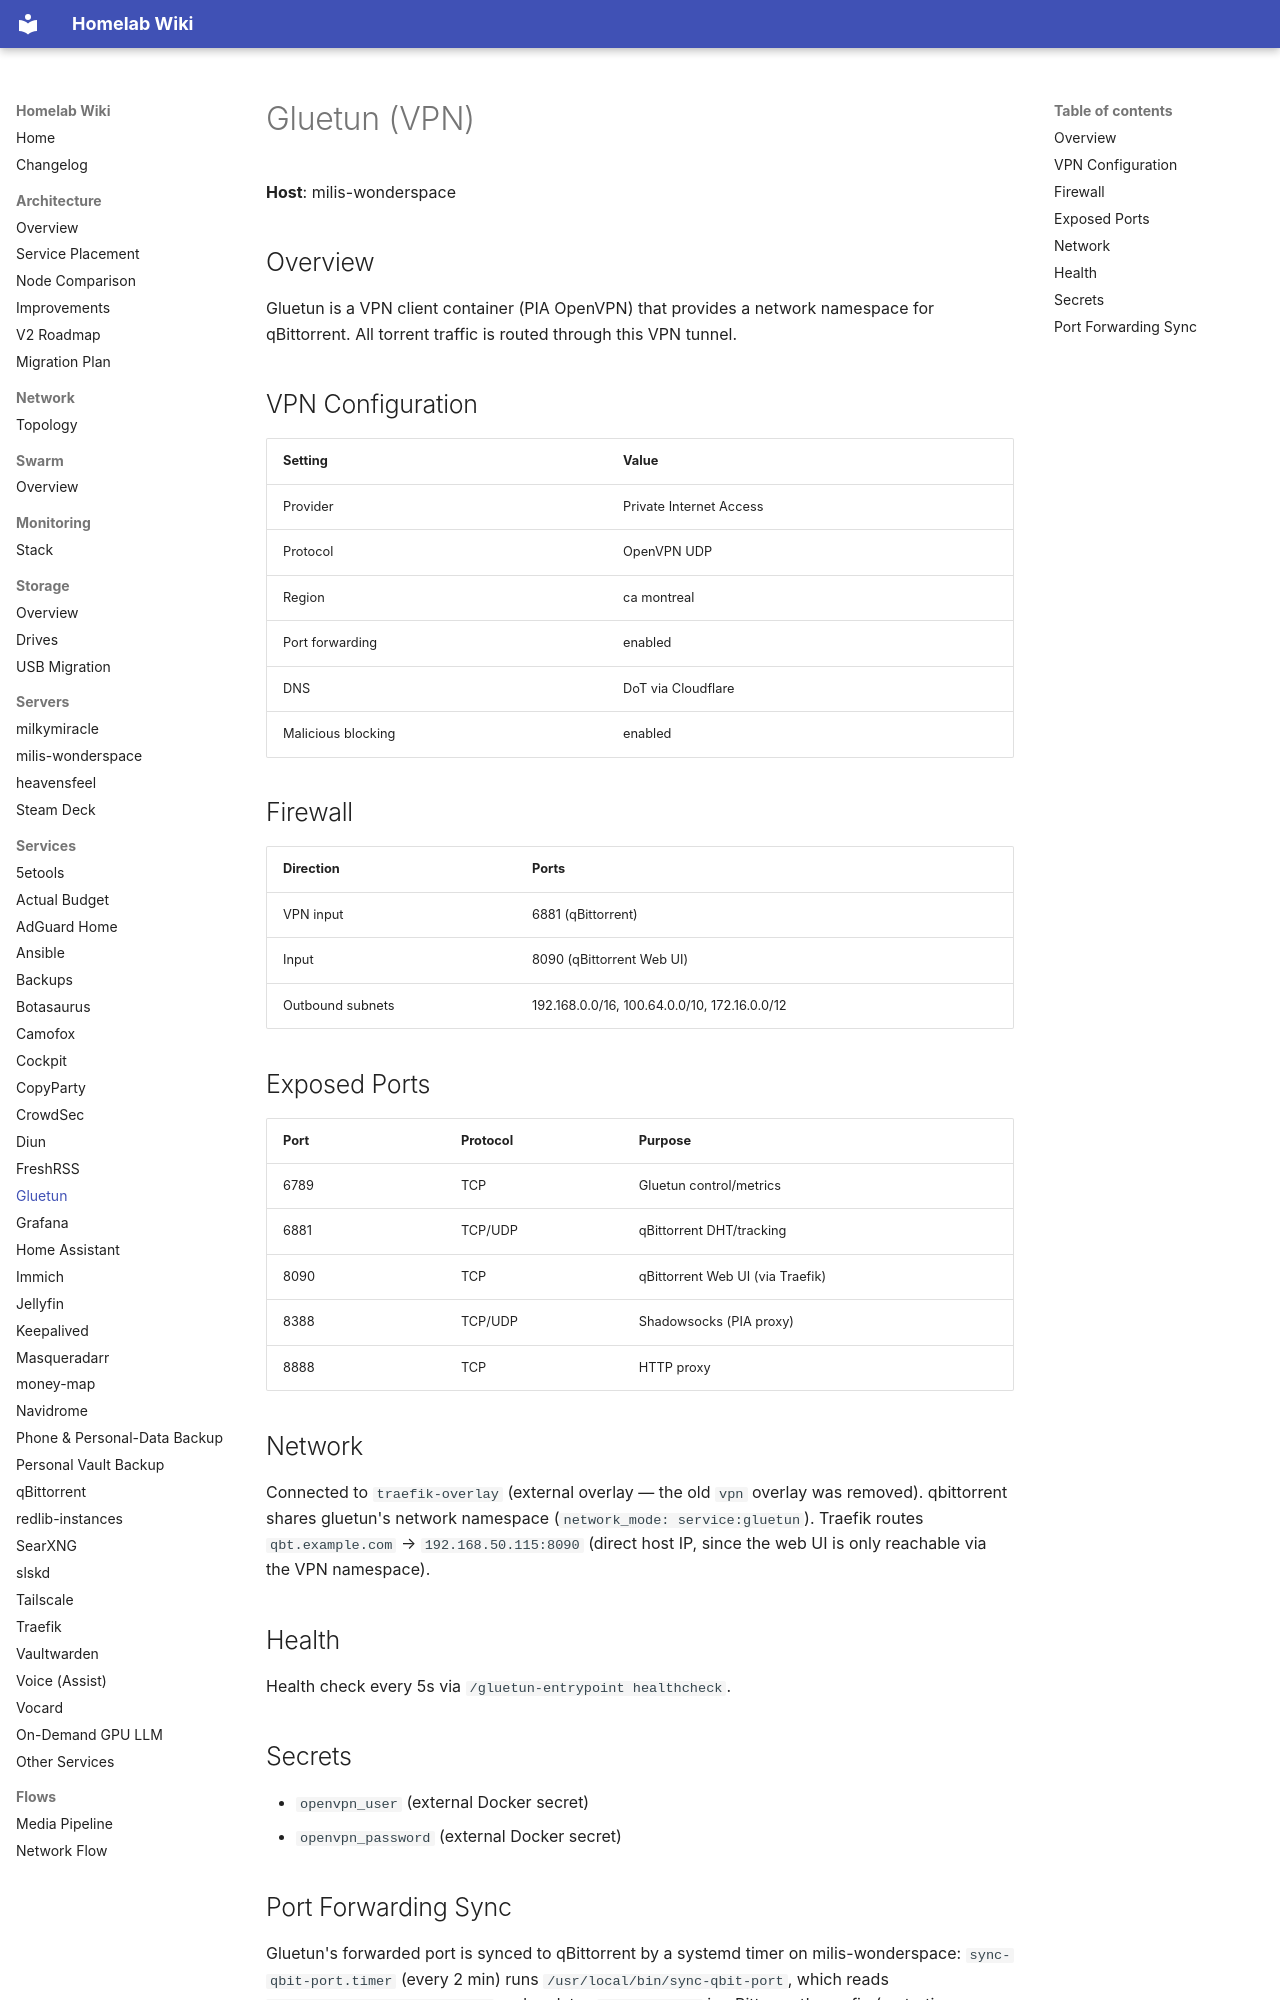

repository: Milisource/homelab-iac · page: services/gluetun/index.html · generator: mkdocs

# Gluetun (VPN)

**Host**: milis-wonderspace

## Overview

Gluetun is a VPN client container (PIA OpenVPN) that provides a network namespace for qBittorrent. All torrent traffic is routed through this VPN tunnel.

## VPN Configuration

| Setting | Value |
|---------|-------|
| Provider | Private Internet Access |
| Protocol | OpenVPN UDP |
| Region | ca montreal |
| Port forwarding | enabled |
| DNS | DoT via Cloudflare |
| Malicious blocking | enabled |

## Firewall

| Direction | Ports |
|-----------|-------|
| VPN input | 6881 (qBittorrent) |
| Input | 8090 (qBittorrent Web UI) |
| Outbound subnets | 192.168.0.0/16, 100.64.0.0/10, 172.16.0.0/12 |

## Exposed Ports

| Port | Protocol | Purpose |
|------|----------|---------|
| 6789 | TCP | Gluetun control/metrics |
| 6881 | TCP/UDP | qBittorrent DHT/tracking |
| 8090 | TCP | qBittorrent Web UI (via Traefik) |
| 8388 | TCP/UDP | Shadowsocks (PIA proxy) |
| 8888 | TCP | HTTP proxy |

## Network

Connected to `traefik-overlay` (external overlay — the old `vpn` overlay was removed).
qbittorrent shares gluetun's network namespace (`network_mode: service:gluetun`).
Traefik routes `qbt.example.com` → `192.168.50.115:8090` (direct host IP, since the
web UI is only reachable via the VPN namespace).

## Health

Health check every 5s via `/gluetun-entrypoint healthcheck`.

## Secrets

- `openvpn_user` (external Docker secret)
- `openvpn_password` (external Docker secret)
